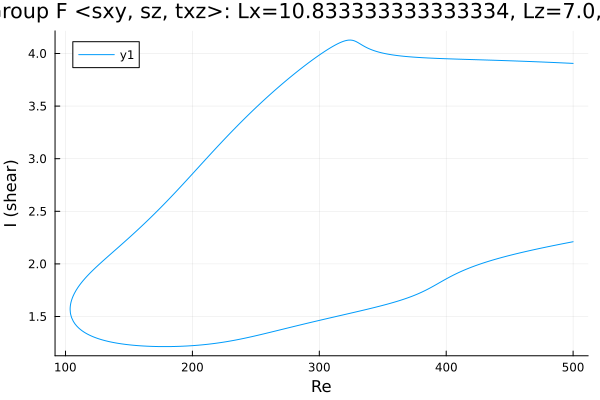

The table this chart was drawn from, first rows:
Re, shear
500.0, 3.906
500, 3.906
498.6, 3.907
497.1, 3.907
495.7, 3.908
494.3, 3.909
492.9, 3.91
491.5, 3.911
490.1, 3.911
488.7, 3.912
487.2, 3.913
485.8, 3.914
484.4, 3.914
483, 3.915
481.6, 3.916
480.2, 3.917
478.8, 3.917
477.3, 3.918
476, 3.919
474.6, 3.919
473.1, 3.92
471.7, 3.921
470.3, 3.922
468.9, 3.922
467.5, 3.923
466.1, 3.924
464.7, 3.924
463.2, 3.925
461.8, 3.926
460.4, 3.926
459, 3.927
457.6, 3.927
456.2, 3.928
454.8, 3.929
453.3, 3.929
451.9, 3.93
450.5, 3.93
449.1, 3.931
447.7, 3.932
446.3, 3.932
444.9, 3.933
443.4, 3.933
442, 3.934
440.6, 3.934
439.2, 3.935
437.8, 3.936
436.4, 3.936
435, 3.937
433.5, 3.937
432.1, 3.938
430.7, 3.938
429.3, 3.939
427.9, 3.939
426.5, 3.94
425.1, 3.94
423.6, 3.941
422.2, 3.941
420.8, 3.942
419.4, 3.942
418, 3.943
... 562 more rows
